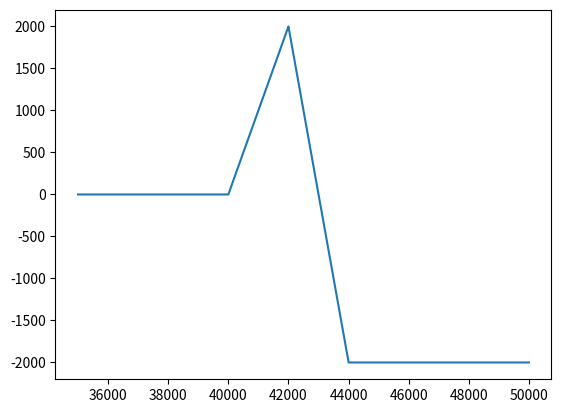

The script that saved this image:
import matplotlib.pyplot as plt
import numpy as np
import pandas as pd
from math import sqrt, exp, factorial
from scipy.stats import norm


def range_(start=0, end=1, factor=1, step=1):
    """allows for range to be a float and in reverse"""
    return [i * factor for i in range(start, end, step)]


def bicoef(top, bottom):
    """simple binomial coeficient function"""
    return factorial(top) / (factorial(bottom) * factorial(top - bottom))


class Option:
    """option pricing model h in the diviend(doesnt really work yet)"""

    def __init__(
        self,
        S0,
        sigma,
        number_of_periods,
        Time_horizon,
        strike_prices,
        log_variation=None,
        interest_rate=None,
        deltaT=None,
        h=0,
    ):
        """start the values and call get values function which calculates R,u,d,p,q"""
        self.S = {"": "", 0: S0}
        self.v = log_variation or interest_rate - 1 / 2 * sigma**2
        self.sigma = sigma
        self.number_of_periods = number_of_periods
        self.deltaT = deltaT or (1 / self.number_of_periods)
        self.T = Time_horizon
        self.K = strike_prices
        self.excercise_matrixCall = (
            {}
        )  # whether you should excersice a call option should it be american
        self.excercise_matrixPut = (
            {}
        )  # whether you should excersice a put option should it be american
        self.C = {}  # for calls tree
        self.P = {}  # for put tree
        self.probCall = 0  # probability of bieng in the money put option
        self.probPut = 0  # prob of being in the money for a put option
        self.h = h
        self.r = interest_rate or self.v + 1 / 2 * self.sigma**2
        self.get_values()

    def get_values(self):
        """calculates R,u,d,p,q"""
        self.R = exp(self.r * (self.deltaT))
        self.u = exp(self.sigma * sqrt(self.deltaT))
        self.d = 1 / self.u
        self.p = 1 / 2 + 1 / 2 * self.v / self.sigma * sqrt(self.deltaT)
        self.q = (self.R - self.d) / (self.u - self.d)

    def binomialMap(self, show=True):
        """makes a binomial map calculates all the values needed thus C and S and whether the option should be maximized
        show = True outputs a table with all the values and probability of being in the money
        false  outputs a tuple of lists of values"""

        """ the folowing lines: 
        for j in range_(-self.number_of_periods, 1, -1):
            for i in range_(0, j + 1):
                

        allow us to work thorugh a dictionary in reverse order so from the right hand side of the tree to the left hand side of tree
        this was done because the tree needs to be calculated from left to right and using the "range"function did suffice
                """

        for j in range_(-self.number_of_periods, 1, -1):
            for i in range_(0, j + 1):
                self.S["U" * i + "D" * (j - i) + "S0"] = max(
                    0, (self.S[0] * (self.u**i) * (self.d ** (j - i)))
                )
        """initial RHS of the C and P tree"""
        for i in range_(0, self.number_of_periods + 1):
            self.C["U" * i + "D" * (self.number_of_periods - i) + "S0"] = max(
                0,
                (self.S["U" * i + "D" * (self.number_of_periods - i) + "S0"] - self.K),
            )
            self.P["U" * i + "D" * (self.number_of_periods - i) + "S0"] = max(
                0,
                (self.K - self.S["U" * i + "D" * (self.number_of_periods - i) + "S0"]),
            )
        """Calculate the rest of the C and P tree"""
        for j in range_(-self.number_of_periods + 1, 1, -1):
            for i in range_(0, j + 1):
                self.C["U" * i + "D" * (j - i) + "S0"] = (
                    1
                    / self.R
                    * (
                        self.q * self.C["U" * (i) + "U" + "D" * (j - i) + "S0"]
                        + (1 - self.q) * self.C["U" * (i) + "D" * (j - i) + "D" + "S0"]
                    )
                )
                self.P["U" * i + "D" * (j - i) + "S0"] = (
                    1
                    / self.R
                    * (
                        self.q * self.P["U" * (i) + "U" + "D" * (j - i) + "S0"]
                        + (1 - self.q) * self.P["U" * (i) + "D" * (j - i) + "D" + "S0"]
                    )
                )
        """making the excersice matrix for american option"""
        for j in range_(-self.number_of_periods, 1, -1):
            for i in range_(0, j + 1):
                if (
                    self.C["U" * i + "D" * (j - i) + "S0"]
                    <= self.S["U" * i + "D" * (j - i) + "S0"] - self.K
                ):
                    self.excercise_matrixCall[
                        "U" * i + "D" * (j - i) + "S0"
                    ] = "excercise"
                else:
                    self.excercise_matrixCall[
                        "U" * i + "D" * (j - i) + "S0"
                    ] = "not excercise"
                if (
                    self.P["U" * i + "D" * (j - i) + "S0"]
                    >= self.S["U" * i + "D" * (j - i) + "S0"] - self.K
                ):
                    self.excercise_matrixPut[
                        "U" * i + "D" * (j - i) + "S0"
                    ] = "excercise"
                else:
                    self.excercise_matrixPut[
                        "U" * i + "D" * (j - i) + "S0"
                    ] = "not excercise"
        for i in range_(-self.number_of_periods, 0, -1):
            if (
                self.excercise_matrixCall[
                    "U" * i + "D" * (self.number_of_periods - i) + "S0"
                ]
                == "excercise"
            ):
                self.probCall += (
                    self.p**i
                    * (1 - self.p) ** (self.number_of_periods - i)
                    * bicoef(self.number_of_periods, i)
                )
            if (
                self.excercise_matrixPut[
                    "U" * i + "D" * (self.number_of_periods - i) + "S0"
                ]
                == "excercise"
            ):
                self.probPut += (
                    self.p**i
                    * (1 - self.p) ** (self.number_of_periods - i)
                    * bicoef(self.number_of_periods, i)
                )
        if show:
            dic = {}
            for k in self.C.keys():
                dic[k] = [self.C[k], self.P[k], self.S[k], self.excercise_matrixCall[k]]
            print(
                pd.DataFrame(
                    (dic.values()), index=dic.keys(), columns=["C", "P", "S", "Option"]
                ).tail()
            )
            return "call probability", self.probCall, "put probability", self.probPut
        else:
            return (
                self.S,
                self.C,
                self.P,
                self.excercise_matrixCall,
                self.excercise_matrixPut,
            )

    def Black_Scholes(self):
        """calculate the black scholes model"""
        self.D1 = (
            1
            / (self.sigma * sqrt(self.T))
            * (
                np.log(self.S[0] / self.K)
                + ((self.r - self.h + self.sigma**2 / 2) * (self.T))
            )
        )
        self.D2 = (
            1
            / (self.sigma * sqrt(self.T))
            * (
                np.log(self.S[0] / self.K)
                + ((self.r - self.h - self.sigma**2 / 2) * (self.T))
            )
        )
        # you might need to add smal t to the equation here
        self.call_price = norm.cdf(self.D1) * self.S[0] * exp(
            -self.h * (self.T)
        ) - norm.cdf(self.D2) * self.K * exp(-self.r * (self.T))
        self.put_price = self.call_price - self.S[0] + self.K * exp(-self.r * self.T)

        return (
            "Call prize is "
            + str(self.call_price)
            + " w.p. "
            + str(norm.cdf(self.D2))
            + "\nPut prize is "
            + str(self.put_price)
            + " w.p. "
            + str(1 - norm.cdf(self.D2))
        )

    def greeks_call(self, show=False):
        """returns --> deltaCall, thetaCall, gammaCall, vegaCall, rho
        this was only calculated for calls because of the assignment purpose"""
        self.Black_Scholes()
        self.deltaCall = norm.cdf(self.D1)
        self.thetaCall = (self.S[0] * norm.cdf(self.D1) * self.sigma) / (
            2 * sqrt(T)
        ) - self.r * self.K * exp(-self.r * self.T) * norm.cdf(self.D2)
        self.gammaCall = norm.cdf(self.D1) / (self.S[0] * self.sigma * sqrt(T))
        self.vegaCall = self.S[0] * sqrt(T) * norm.cdf(self.D1)
        self.rho = self.K * self.T * exp(-self.r * self.T) * norm.cdf(self.D2)
        if show:
            print(
                f"Delta = {self.deltaCall},\nTheta = {self.thetaCall},\nGamma = {self.gammaCall},\nVega = {self.vegaCall},\nRho = {self.rho}"
            )
        return self.deltaCall, self.thetaCall, self.gammaCall, self.vegaCall, self.rho

    def make_binomial_tree(self):
        """takes data from the binomial map fucntion and puts in into a binomial lattice tree in latex just copy paste the PRINTED output and it should plot a good graph in latex
        unfortuently doesnt work for dividends or split (yet)"""
        # THIS FUNCTION HONESTLY DOENST HAVE ANY CALCULATION PURPOSES
        # ITS SOLE PURPUSE IS PUTTING THE VALUES CALCULATED IN THE BINOMIAL MAP FUNCTION
        # INTO A TREE ON LATEX
        # AT THE TOP OF THE TABLES IS THE STOCK PRICE, MIDDLE IS THE CALL PRICE, BOTTOM IS THE PUT FUNCTION
        self.binomialMap(False)
        self.columns = {}
        self.columns2 = {}
        if self.number_of_periods < 4:
            self.st = """\\documentclass{article}\n\\usepackage{tikz}\n\\usetikzlibrary{matrix}\n\\usepackage{lscape}\n\\begin{document}\n\\begin{landscape}\n\\begin{tikzpicture}[>=stealth,sloped]\n\\matrix (tree) [%\nmatrix of nodes,\nminimum size=1cm,\ncolumn sep=3.5cm,\nrow sep=1cm,\n]\n{\n"""
        else:
            self.st = """\\documentclass{article}\n\\usepackage{tikz}\n\\usetikzlibrary{matrix}\n\\usepackage{lscape}\n\\begin{document}\n\\begin{landscape}\n\\begin{tikzpicture}[>=stealth,sloped]\n\\matrix (tree) [%\nmatrix of nodes,minimum size=0.5cm,\ncolumn sep=1cm,\nrow sep=0.5cm,]{\n"""
        self.st2 = ""
        for j in range_(-self.number_of_periods, 1, -1):
            for i in range_(0, j + 1):
                pass
        l = self.number_of_periods + 1
        for k in self.C.keys():
            i = k.count("U")
            j = k.count("D")
            try:
                self.columns[i + j].append("")
                self.columns2[i + j].append("")
            except:
                self.columns[i + j] = [
                    "" for l in range(self.number_of_periods - j - i)
                ]
                self.columns2[i + j] = [
                    "" for l in range(self.number_of_periods - j - i)
                ]
            self.columns2[i + j].append(self.C[k])
            self.columns[i + j].append(
                "U" * i + "D" * j + ("S0" if (j + i >= 0) else "")
            )
        self.C[""] = ""
        self.P[""] = ""
        for k in self.C.keys():
            i = k.count("U")
            j = k.count("D")
            for l in range(self.number_of_periods - j - i):
                self.columns[i + j].append("")
                self.columns2[i + j].append("")
        for i in range_(-2 * self.number_of_periods, 1, -1):
            for j in range(len(self.columns)):
                if j != len(self.columns) - 1:
                    try:
                        SSS = str(round(self.S[self.columns[j][i]], 3)) + "\\\\"
                        CCC = str(round(self.C[self.columns[j][i]], 3)) + "\\\\"
                        PPP = str(round(self.P[self.columns[j][i]], 3)) + "\\\\"
                        self.st += (
                            "\\begin{tabular}{ |c| } \n \hline\n"
                            + SSS
                            + CCC
                            + PPP
                            + "\\hline\\end{tabular} & "
                        )
                    except:
                        # print(self.columns[j][i])
                        self.st += self.columns[j][i] + " & "
                    if self.columns[j][i] != "":
                        U1, D1, U2, D2 = (
                            self.columns[j + 1][i - 1].count("D"),
                            self.columns[j + 1][i - 1].count("U"),
                            self.columns[j + 1][i + 1].count("D"),
                            self.columns[j + 1][i + 1].count("U"),
                        )
                        # adding the ligns and their values between nodes on the tree
                        self.st2 += (
                            (
                                f"\draw[->] (tree-{i+1}-{j+1}) -- (tree-{i}-{j+2}) node [midway,above] "
                            )
                            + f'{"{"}$ {"p" if U1 ==1 else f"p^{U1}" if U1 > 0 else ""} {"(1-p)" if D1 == 1 else f"(1-p)^{D1}" if D1 > 0 else ""} ${"}"};\n'
                            + (
                                f"\draw[->] (tree-{i+1}-{j+1}) -- (tree-{i+2}-{j+2}) node [midway,above] "
                            )
                            + f'{"{"}$ {"p" if U2 ==1 else f"p^{U2}" if U2 > 0 else ""} {"(1-p)" if D2 == 1 else f"(1-p)^{D2}" if D2 > 0 else ""} ${"}"};\n'
                        )
                else:
                    try:
                        SSS = str(round(self.S[self.columns[j][i]], 3)) + "\\\\"
                        CCC = str(round(self.C[self.columns[j][i]], 3)) + "\\\\"
                        PPP = str(round(self.P[self.columns[j][i]], 3)) + "\\\\"
                        self.st += (
                            "\\begin{tabular}{ |c| } \n \hline\n"
                            + SSS
                            + CCC
                            + PPP
                            + "\\hline\\end{tabular} & "
                        )
                    except:
                        self.st += self.columns[j][i] + " & "

            self.st += " \\\\\n"
        self.st += (
            "};\n" + self.st2 + "\end{tikzpicture}\n\end{landscape}\n\end{document}"
        )
        return self.st

    @property
    def BS(self):
        return self.Black_Scholes()


sigma = sqrt(1 / 66)
number_of_periods = 4
deltaT = 0
T = 1
K = 38
S = 39
r = 1 / 100
v = r - 1 / 2 * sigma**2
op = Option(S, sigma, number_of_periods, T, K, v, r, h=0)
print(op.make_binomial_tree())


def P(st, k):
    return max(0, k - st)


def C(st, k):
    return max(st - k, 0)


def f(line):
    out = []
    for st in line:
        k1 = 40000
        k2 = 42000
        k3 = 44000
        out.append(C(st, k1) - 3 * C(st, k2) + 2 * C(st, k3))
    return out


line = np.linspace(35000, 50000, 10000)
plt.plot(line, f(line))
plt.show()
# f(line)

v = -0.133751
sigma = sqrt(0.550338)
number_of_periods = 12
T = 1
strike_prices = [40000, 42000, 44000]
S = 42600.132813
r = v + 1 / 2 * sigma**2
# v = r - 1 / 2 * sigma**2
ls = []
pb = []
w = [1, -3, 2]
greeks = []
for j in strike_prices:
    # print(j)
    op = Option(S, sigma, number_of_periods, T, j, log_variation=None, interest_rate=r)
    # make_binomial_tree(3)
    # print(op.BS)
    op.BS
    ls.append(op.call_price)
    pb.append(norm.cdf(op.D2))
    greeks.append(op.greeks_call())

delta, theta, gamma, vega, rho = 0, 0, 0, 0, 0
# for i,v in enumerate(greeks[0]):
for j, v in enumerate(greeks):
    delta += greeks[j][0] * w[j]
    theta += greeks[j][1] * w[j]
    gamma += greeks[j][2] * w[j]
    vega += greeks[j][3] * w[j]
    rho += greeks[j][4] * w[j]

delta, gamma, theta, vega, rho
# Part 2
num = 1
t = {
    0: 42600.132813,
    2: 37068.769531,
    4: 43194.503906,
    6: 47458.140625,
    8: 38059.902344,
    10: 39664.25,
    12: 43074.105469,
}
t


def delta_hedging(t, r, num, sigma, TF, K, div_factor=1):
    """THIS FUNCTION PERFORMS DELTA HEDGING AND RETURN IT IN A TABLE FORMAT"""
    data = []
    for T, S in t.items():
        try:
            # print((S, K, T / 12, r, sigma, TF))
            d = norm.cdf(D_10(S, K, T / 12, r, sigma, TF))
        except ZeroDivisionError:
            if S > K:
                d = 1
            else:
                d = 0
        try:
            change = d - data[-1][1]
            cost = round(change * num * S / div_factor, 3)
            tot_cost = round((data[-1][4] + data[-1][5] + cost), 2)
        except:
            change = d
            cost = round(d * num * S / div_factor, 3)
            tot_cost = cost
        ls = [
            S,
            round(d, 3),
            round(change * num, 3),
            cost,
            tot_cost / div_factor,
            (tot_cost * (r)) / div_factor,
        ]
        data.append(ls)

    df = pd.DataFrame(
        data,
        columns=[
            "Stock price",
            "Delta",
            "Shares purchased",
            "Costs",
            "Cumulative Costs",
            "Interest",
        ],
    )
    return df


def D_10(S0, K, T, r, s, TF):
    return 1 / (s * sqrt(TF - T)) * (np.log(S0 / K) + ((r + s**2 / 2) * (TF - T)))


r = 0.143523
TF = 1
num = 1

delta_hedging(t, r, num, sigma, TF, 40000)

delta_hedging(t, r, num, sigma, TF, 42000)

delta_hedging(t, r, num, sigma, TF, 44000)

df40000 = delta_hedging(t, r, num, sigma, TF, 40000)
CC40 = df40000["Cumulative Costs"][len(df40000) - 1]

df42000 = delta_hedging(t, r, num, sigma, TF, 42000)
CC42 = df42000["Cumulative Costs"][len(df42000) - 1]

df44000 = delta_hedging(t, r, num, sigma, TF, 44000)
CC44 = df44000["Cumulative Costs"][len(df44000) - 1]

CC40 - 3 * CC42 + 2 * CC44
